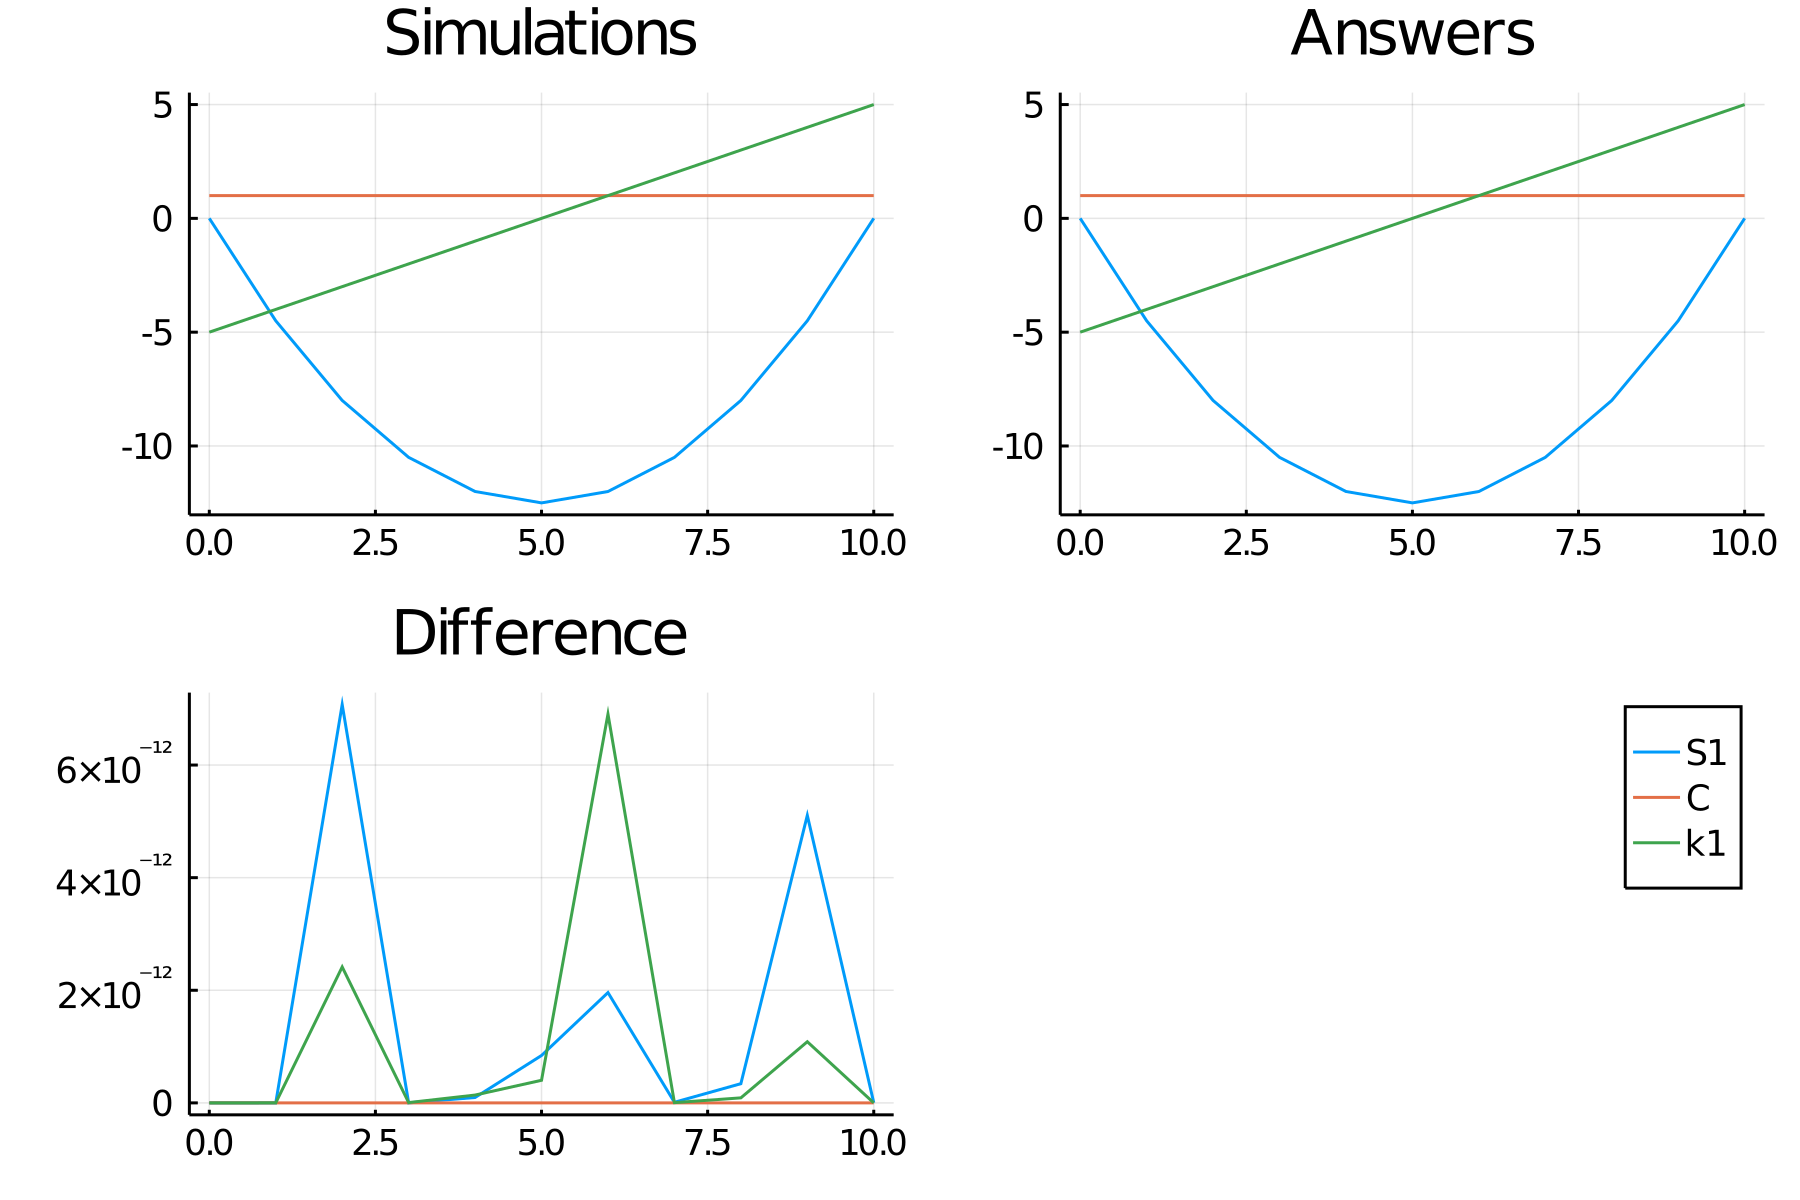

Values plotted in this chart, from the file beside it:
time, S1_, C, k1
0.0, 0.0, 1.0, -5.0
1.0, -4.5, 1.0, -4
2.0, -8, 1.0, -3
3.0, -10.5, 1.0, -2
4.0, -12, 1.0, -1
5.0, -12.5, 1.0, -4.014566457044566e-13
6.0, -12, 1.0, 1
7.0, -10.5, 1.0, 2
8.0, -8, 1.0, 3
9.0, -4.5, 1.0, 4
10.0, 3.552713678800501e-15, 1.0, 5.0
